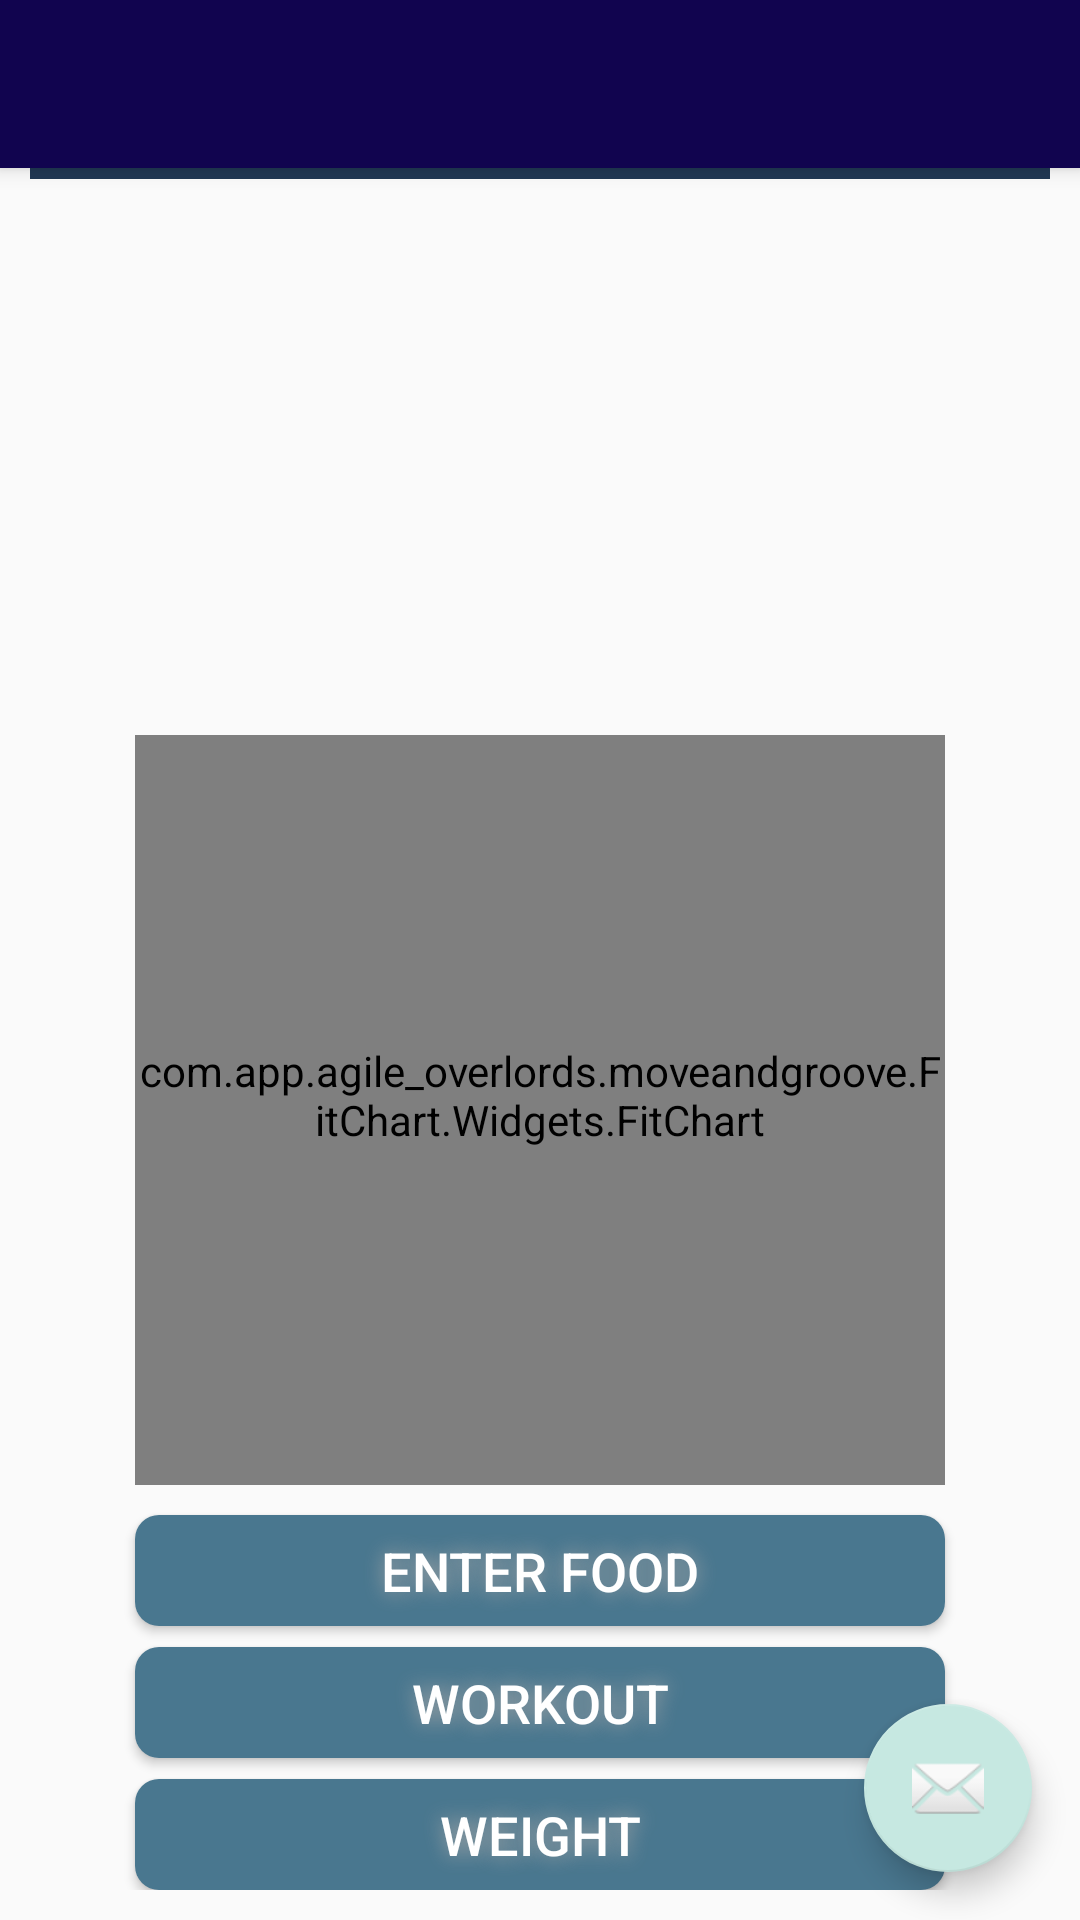

Here is an Android app screen rendered from its layout file. Give the layout XML and the strings, colors and styles it references.
<!-- AndroidManifest.xml: application theme AppTheme -->
<!-- res/layout/food_main.xml -->
<?xml version="1.0" encoding="utf-8"?>
<android.support.design.widget.CoordinatorLayout xmlns:android="http://schemas.android.com/apk/res/android"
    xmlns:app="http://schemas.android.com/apk/res-auto"
    xmlns:tools="http://schemas.android.com/tools"
    android:layout_width="match_parent"
    android:layout_height="match_parent"
    android:fitsSystemWindows="true"
    tools:context=".Activities.SearchActivity2">

    <android.support.design.widget.AppBarLayout
        android:layout_width="match_parent"
        android:layout_height="wrap_content"
        android:theme="@style/AppTheme.AppBarOverlay">

        <android.support.v7.widget.Toolbar
            android:id="@+id/toolbar"
            android:layout_width="match_parent"
            android:layout_height="?attr/actionBarSize"
            android:background="?attr/colorPrimary"
            app:popupTheme="@style/AppTheme.PopupOverlay" />

    </android.support.design.widget.AppBarLayout>

    <include layout="@layout/fragment_main" />

    <android.support.design.widget.FloatingActionButton
        android:id="@+id/fab"
        android:layout_width="wrap_content"
        android:layout_height="wrap_content"
        android:layout_gravity="bottom|end"
        android:layout_margin="@dimen/fab_margin"
        android:src="@android:drawable/ic_dialog_email" />


</android.support.design.widget.CoordinatorLayout>
<!-- res/layout/fragment_main.xml (included above) -->
<?xml version="1.0" encoding="utf-8"?>
<FrameLayout xmlns:android="http://schemas.android.com/apk/res/android"
    android:layout_width="match_parent"
    android:layout_height="match_parent"
    xmlns:app="http://schemas.android.com/apk/res-auto"
    android:paddingBottom="10dp"
    android:paddingLeft="10dp"
    android:paddingRight="10dp"
    android:paddingTop="10dp"
    android:orientation="horizontal">

    <RelativeLayout
        android:layout_width="match_parent"
        android:layout_height="match_parent"
        android:layout_gravity="center">
        <TextView
            android:text="Welcome back!"
            android:layout_width="fill_parent"
            android:layout_height="wrap_content"
            android:textSize="37sp"
            android:id="@+id/exerciseList"
            android:background="@color/colorPrimary"
            android:textColor="#ffffff"
            android:layout_alignParentTop="true"
            android:layout_alignParentStart="true"
            android:gravity="center"
            android:layout_marginBottom="5dp"
            android:layout_alignParentEnd="true"
            android:textStyle="bold" />


        <Button
            android:id="@+id/workoutButton"
            android:textColor="#FFFFFF"
            android:textSize="18sp"
            android:layout_width="wrap_content"
            android:layout_height="37dp"
            android:shadowColor="#A8A8A8"
            android:shadowDx="0"
            android:shadowDy="0"
            android:shadowRadius="16"
            android:background="@drawable/mainbutton"
            android:layout_gravity="center_horizontal"
            android:text="Workout"
            android:layout_above="@+id/weightButton"
            android:layout_alignStart="@+id/weightButton"
            android:layout_marginBottom="7dp" />

        <Button
            android:id="@+id/foodButton"
            android:textColor="#FFFFFF"
            android:textSize="18sp"
            android:layout_width="wrap_content"
            android:layout_height="37dp"
            android:shadowColor="#A8A8A8"
            android:shadowDx="0"
            android:shadowDy="0"
            android:background="@drawable/mainbutton"
            android:shadowRadius="16"
            android:layout_gravity="center_horizontal|center"
            android:text="Enter Food"
            android:layout_above="@+id/workoutButton"
            android:layout_alignStart="@+id/workoutButton"
            android:layout_marginBottom="7dp"
            android:layout_marginTop="10dp" />

        <Button
            android:id="@+id/weightButton"
            android:textColor="#FFFFFF"
            android:textSize="18sp"
            android:layout_width="wrap_content"
            android:layout_height="37dp"
            android:shadowColor="#A8A8A8"
            android:background="@drawable/mainbutton"
            android:shadowDx="0"
            android:shadowDy="0"
            android:shadowRadius="16"
            android:layout_gravity="right|center_vertical"
            android:text="Weight"
            android:layout_column="0"
            android:layout_alignParentBottom="true"
            android:layout_centerHorizontal="true" />
        <FrameLayout
            android:layout_width="wrap_content"
            android:layout_height="wrap_content"
            android:id="@+id/frameLayout2">

            <LinearLayout
                android:layout_width="wrap_content"
                android:layout_height="wrap_content"
                android:gravity="center"
                android:orientation="vertical">


            </LinearLayout>
        </FrameLayout>

        <TextView
            android:id="@+id/steps"
            android:layout_width="140dp"
            android:layout_height="52dp"
            android:maxWidth="200dp"
            android:textSize="20sp"
            android:textStyle="bold"
            android:textColor="#212121"
            android:gravity="center"
            android:paddingBottom="10dp"
            android:padding="10dp"
            android:layout_above="@+id/textView8"
            android:layout_centerHorizontal="true" />

        <TextView
            android:layout_width="wrap_content"
            android:layout_height="wrap_content"
            android:maxWidth="200dp"
            android:textSize="15sp"
            android:textColor="#757575"
            android:gravity="center"
            android:text="Your goal is 10,000 steps."
            android:layout_gravity="center"
            android:id="@+id/textView8"
            android:paddingTop="10dp"
            android:layout_marginBottom="87dp"
            android:layout_above="@+id/foodButton"
            android:layout_centerHorizontal="true" />

        <com.app.agile_overlords.moveandgroove.FitChart.Widgets.FitChart
            style="@style/chart_style"
            android:layout_gravity="right|center_vertical"
            app:animationMode="overdraw"
            android:id="@+id/fitChart"
            android:layout_width="match_parent"
            android:paddingBottom="10dp"
            android:layout_above="@+id/foodButton"
            android:layout_alignStart="@+id/foodButton"
            android:layout_alignEnd="@+id/foodButton" />

    </RelativeLayout>

</FrameLayout>
<!-- resources referenced by this layout -->
<resources>
  <color name="colorPrimary">#203854</color>
  <dimen name="fab_margin">16dp</dimen>
  <!-- drawable mainbutton (drawable) -->
  <?xml version="1.0" encoding="utf-8"?>
  <shape xmlns:android="http://schemas.android.com/apk/res/android" android:shape="rectangle" >
      <corners
          android:radius="8dp"
          />
      <solid
          android:color="#49778F"
          />
      <padding
          android:left="0dp"
          android:top="0dp"
          android:right="0dp"
          android:bottom="0dp"
          />
      <size
          android:width="270dp"
          android:height="60dp"
          />
  </shape>
  <style name="AppTheme.AppBarOverlay" parent="ThemeOverlay.AppCompat.Dark.ActionBar" />
  <style name="AppTheme.PopupOverlay" parent="ThemeOverlay.AppCompat.Light" />
  <style name="chart_style">
          <item name="android:layout_width">@dimen/chart_size</item>
          <item name="android:layout_height">@dimen/chart_size</item>
      </style>
  <style name="AppTheme" parent="Theme.AppCompat.Light.DarkActionBar">
          
          <item name="colorPrimary">@color/colorPrimaryDark</item>
          <item name="colorPrimaryDark">@color/black</item>
          <item name="colorAccent">@color/colorAccent</item>
      </style>
  <dimen name="chart_size">250dp</dimen>
  <color name="colorPrimaryDark">#11044F</color>
  <color name="black">#000000</color>
  <color name="colorAccent">#C6E8E1</color>
</resources>
